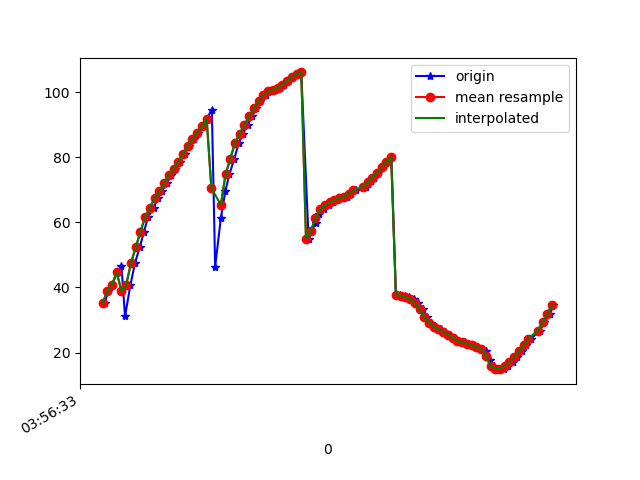

Values plotted in this chart, from the file beside it:
1618545393889, 1241070006001729, 35.13159, -22.082197, 100.06145
1618545393904, 1241070025232499, 38.86, -21.82, 103.2
1618545393921, 1241070044463269, 40.86, -21.51, 105.1
1618545393941, 1241070063694039, 44.6, -20.77, 108
1618545393960, 1241070082924809, 46.56, -20.22, 109.9
1618545393975, 1241070102155579, 31.15, -17.01, 90.78
1618545393998, 1241070121386349, 40.81, -18.47, 102.7
1618545394017, 1241070140617119, 47.43, -17.85, 109.8
1618545394037, 1241070159847889, 52.28, -16.49, 114.4
1618545394055, 1241070179078659, 57.06, -14.26, 118.3
1618545394072, 1241070198309429, 61.6, -11.68, 121.6
1618545394096, 1241070217540199, 64.44, -9.395, 123.1
1618545394113, 1241070236770969, 67.39, -7.275, 124.6
1618545394130, 1241070256001739, 69.54, -5.282, 125.5
1618545394152, 1241070275232509, 71.99, -3.019, 126.6
1618545394169, 1241070294463279, 74.52, -0.7278, 127.9
1618545394188, 1241070313694049, 76.38, 1.294, 128.1
1618545394207, 1241070332924819, 78.57, 3.46, 128.8
1618545394228, 1241070352155589, 81.08, 6.039, 128.7
1618545394246, 1241070371386359, 83.5, 8.514, 128.4
1618545394265, 1241070390617129, 85.63, 10.64, 128
1618545394283, 1241070409847899, 87.53, 12.39, 127.5
1618545394303, 1241070429078669, 89.49, 13.97, 126.9
1618545394320, 1241070448309439, 91.79, 15.56, 126.3
1618545394342, 1241070467540209, 94.63, 17.15, 125.4
1618545394356, 1241070486770979, 46.37, -5.291, 128.9
1618545394380, 1241070506001749, 61.27, 7.205, 127.9
1618545394399, 1241070525360830, 69.5, 13.33, 125.6
1618545394416, 1241070544591600, 74.71, 15.94, 123.5
1618545394437, 1241070563822370, 79.49, 17.63, 121.1
1618545394456, 1241070583053140, 84.45, 18.93, 118.2
1618545394474, 1241070602283910, 87.24, 18.07, 116.8
1618545394493, 1241070621514680, 89.97, 16.92, 115.3
1618545394513, 1241070640745450, 92.57, 15.46, 113.9
1618545394529, 1241070659976220, 95.06, 13.82, 112.4
1618545394547, 1241070679206990, 97.33, 12.12, 111
1618545394570, 1241070698437760, 99.11, 10.32, 109.9
1618545394588, 1241070717668530, 100.2, 8.416, 109.1
1618545394608, 1241070736899300, 100.8, 6.5, 108.5
1618545394628, 1241070756130070, 101.3, 4.804, 108
1618545394646, 1241070775360840, 102.2, 3.516, 107.4
1618545394664, 1241070794591610, 103.4, 2.684, 107
1618545394685, 1241070813822380, 104.7, 2.199, 106.6
1618545394703, 1241070833053150, 105.6, 1.955, 106.4
1618545394720, 1241070852283920, 106, 1.963, 106.3
1618545394751, 1241070871514690, 54.88, -7.719, 115.3
1618545394761, 1241070890745460, 57.21, -2.304, 110.8
1618545394783, 1241070909976230, 59.84, 2.372, 108.1
1618545394796, 1241070929207000, 62.57, 6.401, 106.8
1618545394815, 1241070948437770, 63.97, 8.617, 106.9
1618545394837, 1241070967668540, 65.23, 11.05, 106.8
1618545394854, 1241070986899310, 66.23, 13.6, 106.5
1618545394872, 1241071006130080, 66.91, 16.22, 106.2
1618545394891, 1241071025360850, 67.36, 18.91, 105.7
1618545394915, 1241071044591620, 67.85, 21.75, 105
1618545394930, 1241071063822390, 68.69, 24.72, 103.8
1618545394951, 1241071083053160, 69.79, 27.7, 102.4
1618545394995, 1241071102283930, 70.89, 30.56, 100.6
1618545395003, 1241071121514700, 71.81, 33.33, 98.58
1618545395013, 1241071140745470, 72.65, 36.06, 96.2
1618545395026, 1241071159976240, 73.75, 38.65, 93.26
... 39 more rows
